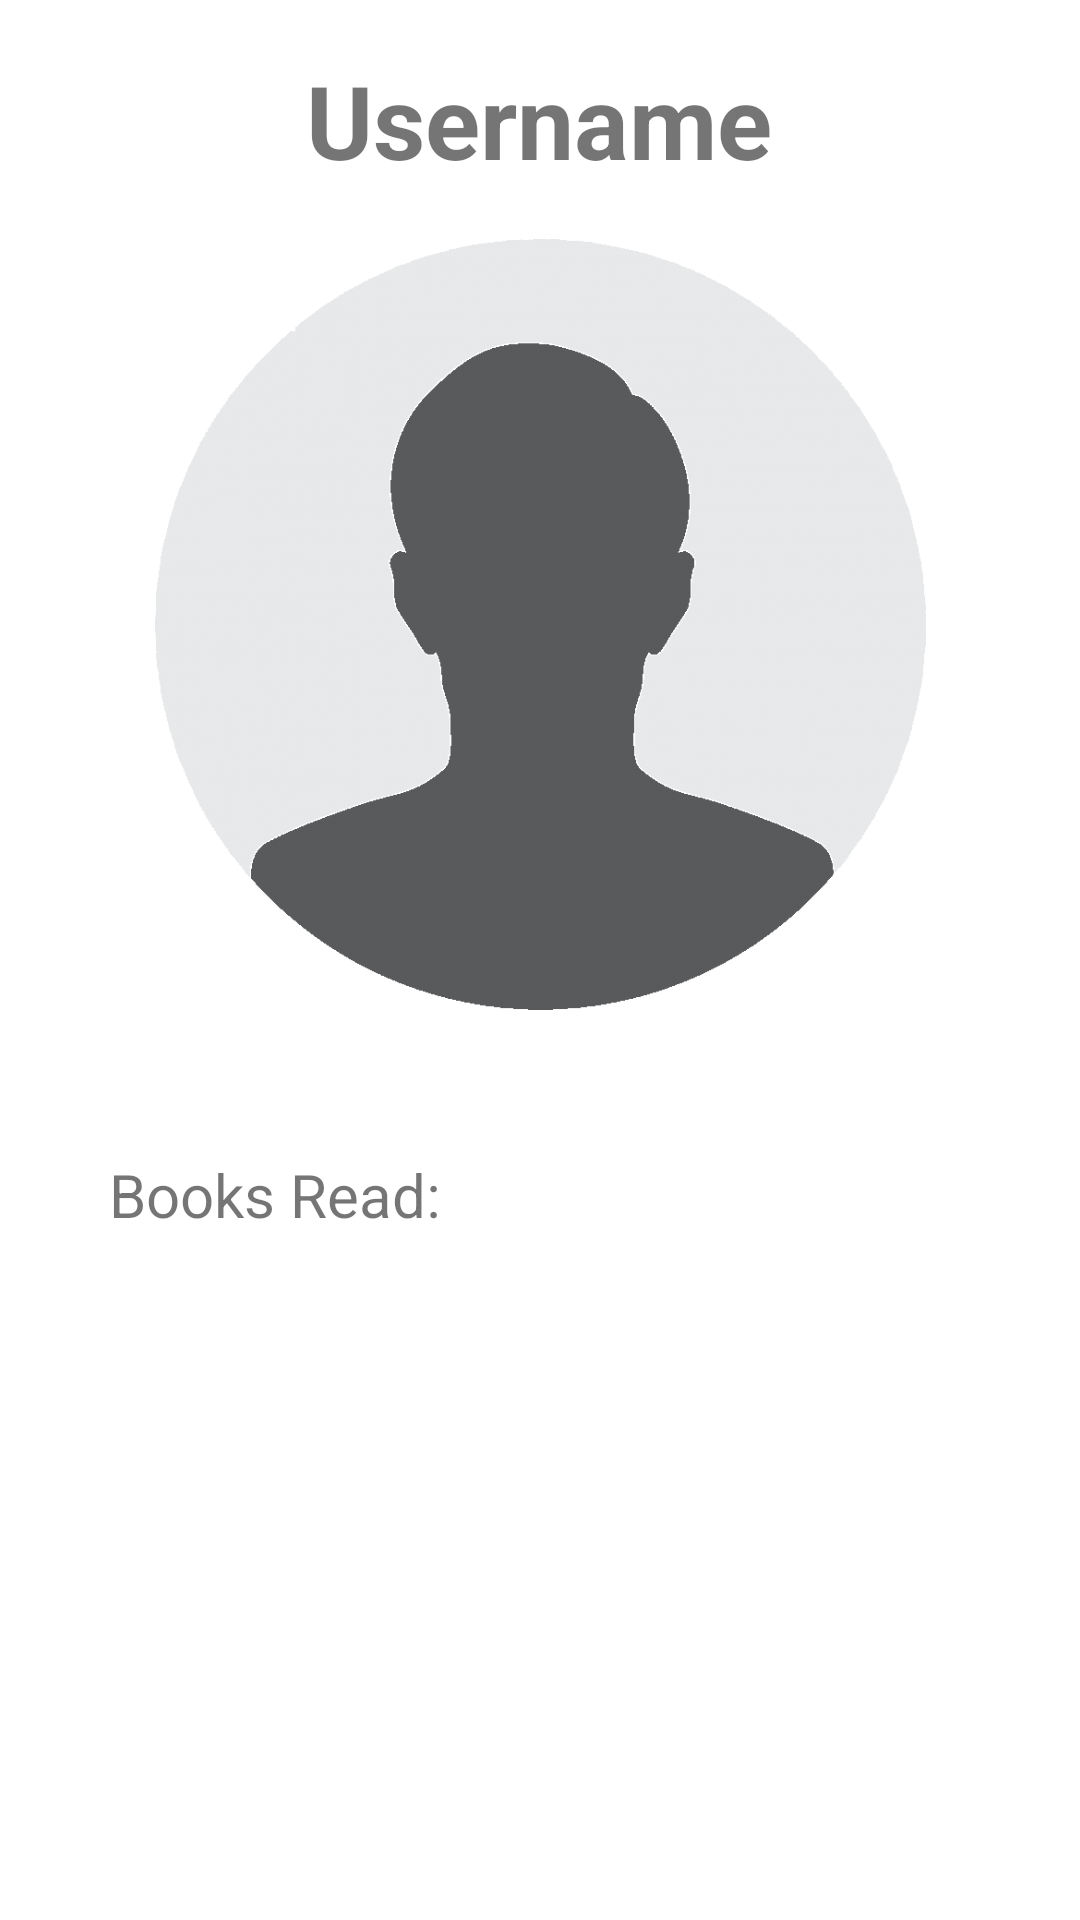

Write the Android layout XML for this screen, with the resource values it uses.
<!-- AndroidManifest.xml: application theme Theme.BookClub -->
<!-- res/layout/activity_view_profile.xml -->
<?xml version="1.0" encoding="utf-8"?>
<androidx.constraintlayout.widget.ConstraintLayout xmlns:android="http://schemas.android.com/apk/res/android"
    xmlns:app="http://schemas.android.com/apk/res-auto"
    xmlns:tools="http://schemas.android.com/tools"
    android:layout_width="match_parent"
    android:layout_height="match_parent"
    tools:context=".viewprofile.ViewProfile">

    <ImageView
        android:id="@+id/id_viewProfile_pfp"
        android:layout_width="323dp"
        android:layout_height="257dp"
        app:layout_constraintBottom_toBottomOf="parent"
        app:layout_constraintEnd_toEndOf="parent"
        app:layout_constraintStart_toStartOf="parent"
        app:layout_constraintTop_toTopOf="parent"
        app:layout_constraintVertical_bias="0.208"
        app:srcCompat="@drawable/default_pfp" />

    <TextView
        android:id="@+id/id_viewProfile_usernameHeader"
        android:layout_width="wrap_content"
        android:layout_height="wrap_content"
        android:text="Username"
        android:textSize="34sp"
        android:textStyle="bold"
        app:layout_constraintBottom_toTopOf="@+id/id_viewProfile_pfp"
        app:layout_constraintEnd_toEndOf="parent"
        app:layout_constraintHorizontal_bias="0.498"
        app:layout_constraintStart_toStartOf="parent"
        app:layout_constraintTop_toTopOf="parent" />

    <TextView
        android:id="@+id/id_viewProfile_booksRead"
        android:layout_width="wrap_content"
        android:layout_height="wrap_content"
        android:layout_marginTop="48dp"
        android:text="Books Read: "
        android:textSize="20sp"
        app:layout_constraintEnd_toEndOf="parent"
        app:layout_constraintHorizontal_bias="0.149"
        app:layout_constraintStart_toStartOf="parent"
        app:layout_constraintTop_toBottomOf="@+id/id_viewProfile_pfp" />
</androidx.constraintlayout.widget.ConstraintLayout>
<!-- resources referenced by this layout -->
<resources>
  <!-- drawable default_pfp: png bitmap (drawable, 237221 bytes) -->
  <style name="Theme.BookClub" parent="Theme.MaterialComponents.DayNight.DarkActionBar">
          
          <item name="colorPrimary">@color/purple_500</item>
          <item name="colorPrimaryVariant">@color/purple_700</item>
          <item name="colorOnPrimary">@color/white</item>
          
          <item name="colorSecondary">@color/teal_200</item>
          <item name="colorSecondaryVariant">@color/teal_700</item>
          <item name="colorOnSecondary">@color/black</item>
          
          <item name="android:statusBarColor" tools:targetApi="l">?attr/colorPrimaryVariant</item>
          
      </style>
  <!-- not gathered from this repository: default colours our renderer supplied (Android Studio template values) -->
  <color name="purple_500">#FF6200EE</color>
  <color name="purple_700">#FF3700B3</color>
  <color name="teal_200">#FF03DAC5</color>
  <color name="teal_700">#FF018786</color>
  <color name="black">#FF000000</color>
  <color name="white">#FFFFFFFF</color>
</resources>
